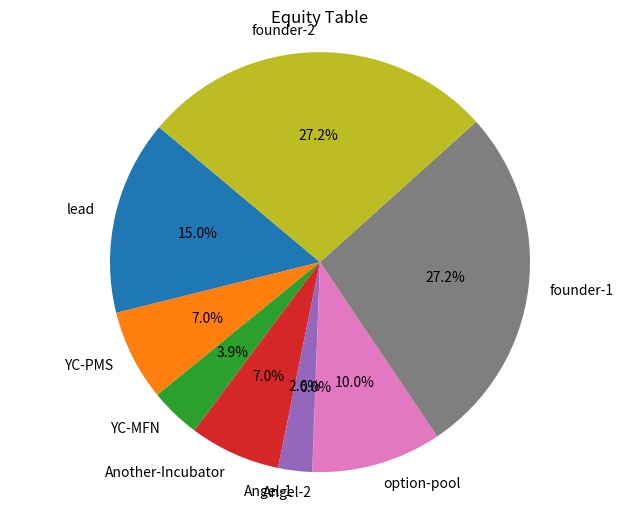

Python code for this plot:
# Your hypothetical lead investor, who will set the terms!
lead_investor_dict = {
    "name": "lead",
    "amount": 2000, 
    "equity": 15,
    "net_val": None,
}

lead_investor_dict["net_val"] = 100 * lead_investor_dict["amount"] / lead_investor_dict["equity"]

# Add all the other deals. | [type: PostMoneySAFE | SAFE | MFN].
# order = 0 : deal not accepted.

safe_investor_dict = {
    "YC-PMS" : {
        "order" : 1, 
        "type": "PostMoneySAFE", 
        "amount": 125, 
        "val_cap": None, 
        "discount": None, 
        "net_val": None, 
        "equity": 7
    },
    "YC-MFN" : {
        "order" : 2,
        "type" : "MFN",
        "amount" : 375,
        "val_cap": None, 
        "discount": None, 
        "net_val": None, 
        "equity": None,
    },
    "Another-Incubator" : {
        "order" : 3, 
        "type": "PostMoneySAFE", 
        "amount": 750, 
        "val_cap": None, 
        "discount": None, 
        "net_val": None, 
        "equity": 7,
    },
    "Angel-1" : {
        "order" : 4, 
        "type": "SAFE", 
        "amount": 250, 
        "val_cap": 12000, 
        "discount": 20, 
        "net_val": None, 
        "equity": None,
    },
    "Angel-2" : {
        "order" : 5, 
        "type": "MFN", 
        "amount": 250, 
        "val_cap": 12000, 
        "discount": 20, 
        "net_val": None, 
        "equity": None,
    },
    "Angel-3" : {
        "order" : 0, 
        "type": "SAFE", 
        "amount": 250, 
        "val_cap": 12000, 
        "discount": 20, 
        "net_val": None, 
        "equity": None,
    },
}

# Option pool size (ESOPs) (%)
option_eq = 10

company_val_on_round_close = lead_investor_dict["net_val"]
print("Company valuation on round close: {} M".format(
        company_val_on_round_close / 1000))

def cal_net_val_for_post_money(investor_dict):
    for investor, details in investor_dict.items():
        if details["type"] == "PostMoneySAFE":
            details["net_val"] = 100 * details["amount"] / details["equity"]

def cal_equity_for_safe(investor_dict):
    for investor, details in investor_dict.items():
        if details["type"] == "SAFE":
            val = company_val_on_round_close
            if details["val_cap"] is not None:
                val = min(val, details["val_cap"])
            if details["discount"] is not None:
                val = val * (1 - (details["discount"] / 100))
            details["net_val"] = val
            details["equity"] = details["amount"] * 100 / val
    
def cal_equity_for_mfn_investor(investor_dict, mfn_investor):
    mfn_order = investor_dict[mfn_investor]["order"]
    min_val = 999999
    for investor, details in investor_dict.items():
        if details["type"] != "MFN" and details["order"] >= mfn_order:
            min_val = min(min_val, details["net_val"])
    
    investor_dict[mfn_investor]["net_val"] = min_val
    investor_dict[mfn_investor]["equity"] = 100 * investor_dict[mfn_investor]["amount"] / min_val

def cal_equity_for_mfn(investor_dict):
    for investor, details in investor_dict.items():
        if details["type"] == "MFN":
            cal_equity_for_mfn_investor(investor_dict, investor)

def get_total_safe_equity_and_amount(investor_dict):
    total_safe_equity = 0
    total_safe_amount = 0
    for investor, details in investor_dict.items():
        if details["order"] > 0:
            print("Investor: {} | Equity: {} | Amount: {}".format(
                investor, details["equity"], details["amount"]))
            total_safe_equity = total_safe_equity + details["equity"]
            total_safe_amount += details["amount"]
    return total_safe_equity, total_safe_amount

cal_net_val_for_post_money(safe_investor_dict)
cal_equity_for_safe(safe_investor_dict)
cal_equity_for_mfn(safe_investor_dict)
safe_eq, safe_amount = get_total_safe_equity_and_amount(safe_investor_dict)
total_investor_eq = safe_eq + lead_investor_dict["equity"]
total_investor_amount = safe_amount + lead_investor_dict["amount"]
founders_eq = 100 - option_eq - total_investor_eq

print("Total \n\tInvestor Equity: {}, Amount: {}\n\tFounder Equity: {}, Option Pool: {}".format(
    total_investor_eq, total_investor_amount, founders_eq, option_eq))

import matplotlib.pyplot as plt
def draw_investment_pie_chart(safe_investor_dict, lead_investor_dict):
    labels = [lead_investor_dict["name"]]
    equity = [lead_investor_dict["equity"]]
    for investor, details in safe_investor_dict.items():
        if details["order"] > 0:
            labels += [investor]
            equity += [details["equity"]]
    labels += ["option-pool", "founder-1", "founder-2"]
    equity += [option_eq, founders_eq / 2, founders_eq / 2]
    # Create a pie chart
    plt.figure(figsize=(8, 6))
    plt.pie(equity, labels=labels, autopct='%1.1f%%', startangle=140)
    plt.axis('equal')  # Equal aspect ratio ensures that pie is drawn as a circle.
    
    # Display the chart
    plt.title('Equity Table')
    plt.show()

import json
# print(json.dumps(safe_investor_dict, indent=4))
draw_investment_pie_chart(safe_investor_dict, lead_investor_dict)

